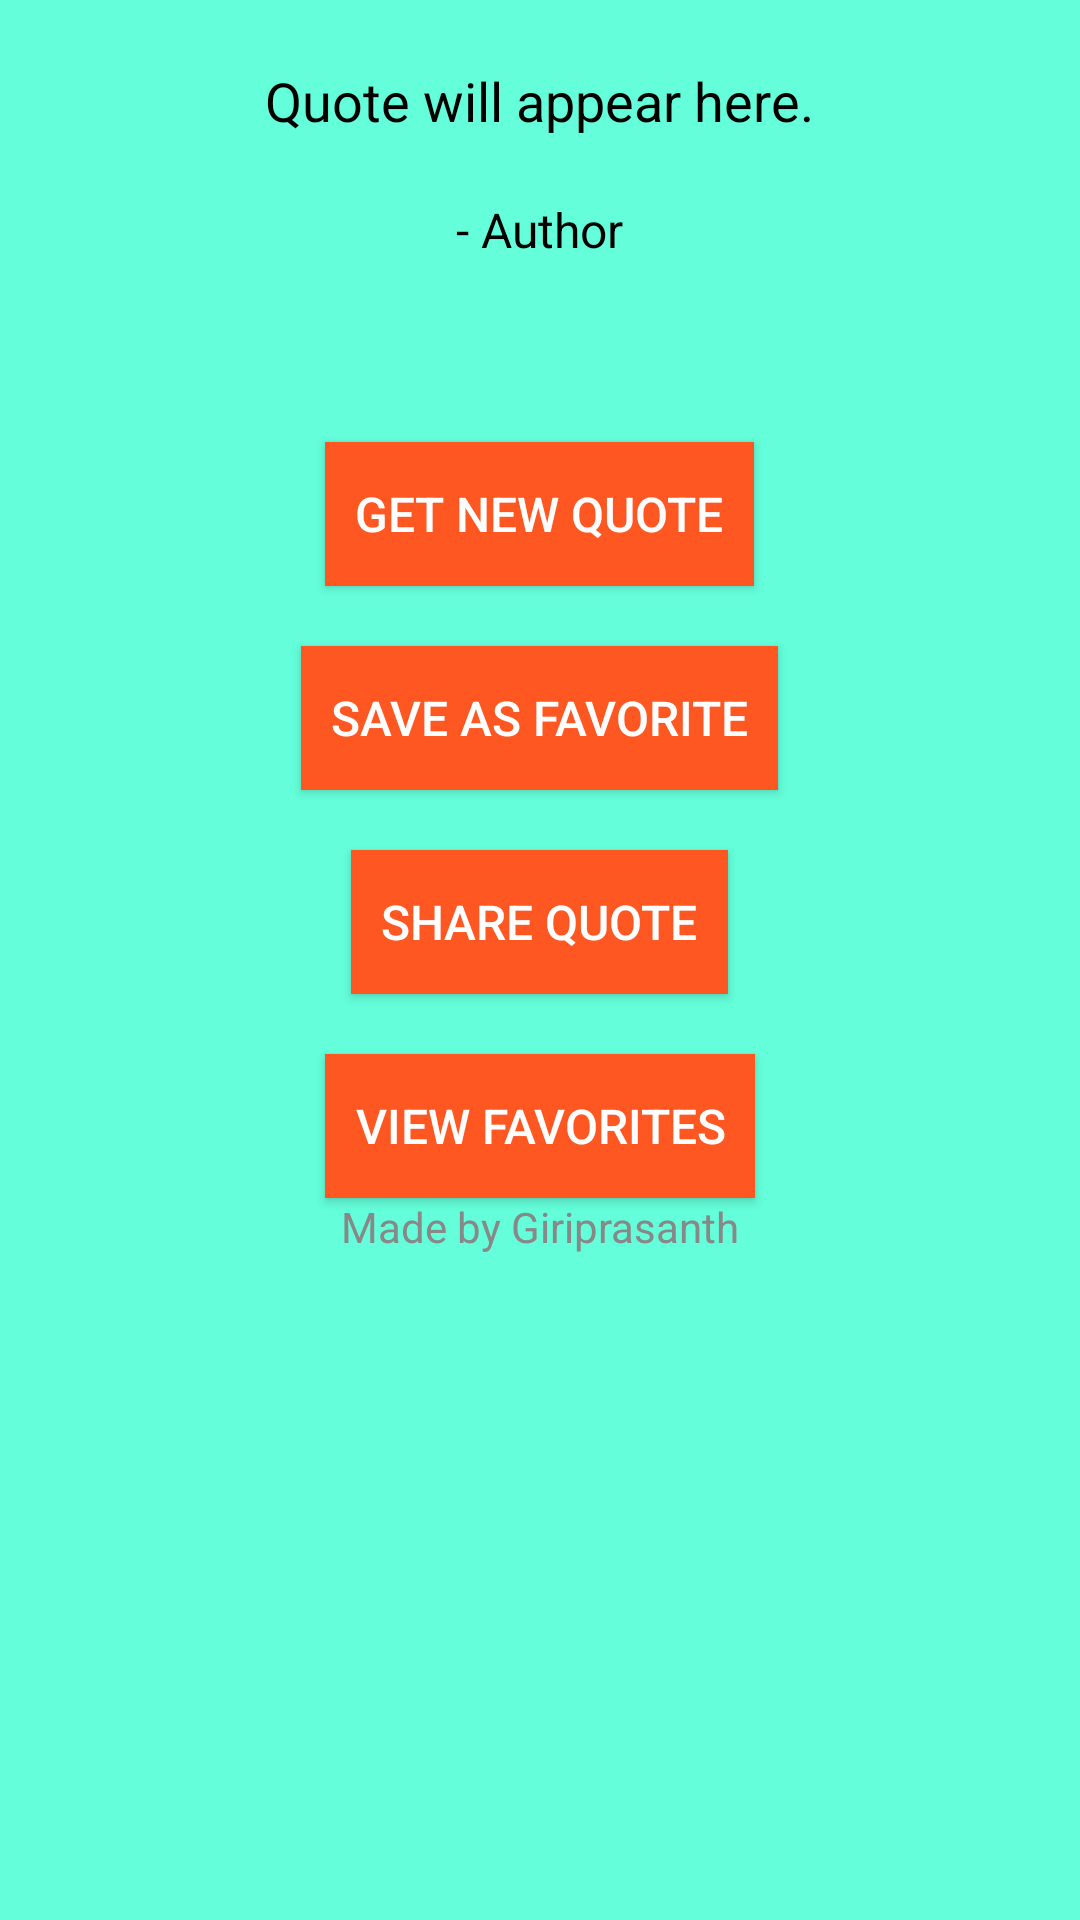

Produce the Android XML layout that renders to this screen, including the resource entries it uses.
<!-- AndroidManifest.xml: application theme Theme.Randomquoteapp -->
<!-- res/layout/activity_main.xml -->
<?xml version="1.0" encoding="utf-8"?>
<LinearLayout xmlns:android="http://schemas.android.com/apk/res/android"
    android:layout_width="match_parent"
    android:layout_height="match_parent"
    android:orientation="vertical"
    android:padding="20dp"
    android:gravity="center"
    android:background="#64FFDA">

    
    <TextView
        android:id="@+id/quoteTextView"
        android:layout_width="wrap_content"
        android:layout_height="wrap_content"
        android:textSize="18sp"
        android:textColor="@android:color/black"
        android:text="Quote will appear here."
        android:layout_marginBottom="20dp"
        android:textAlignment="center"
        android:maxWidth="300dp"
        android:maxHeight="150dp"
        android:scrollHorizontally="true"
        android:ellipsize="end" />

    
    <TextView
        android:id="@+id/authorTextView"
        android:layout_width="wrap_content"
        android:layout_height="wrap_content"
        android:textSize="16sp"
        android:textColor="@android:color/black"
        android:text="- Author"
        android:layout_marginBottom="40dp"
        android:textAlignment="center" />

    
    <Button
        android:id="@+id/newQuoteButton"
        android:layout_width="wrap_content"
        android:layout_height="wrap_content"
        android:text="Get New Quote"
        android:layout_marginTop="20dp"
        android:padding="10dp"
        android:textSize="16sp"
        android:textColor="@android:color/white"
        android:background="#FF5722" />

    
    <Button
        android:id="@+id/saveQuoteButton"
        android:layout_width="wrap_content"
        android:layout_height="wrap_content"
        android:text="Save as Favorite"
        android:layout_marginTop="20dp"
        android:padding="10dp"
        android:textSize="16sp"
        android:textColor="@android:color/white"
        android:background="#FF5722" />

    
    <Button
        android:id="@+id/shareQuoteButton"
        android:layout_width="wrap_content"
        android:layout_height="wrap_content"
        android:text="Share Quote"
        android:layout_marginTop="20dp"
        android:padding="10dp"
        android:textSize="16sp"
        android:textColor="@android:color/white"
        android:background="#FF5722" />

    
    <Button
        android:id="@+id/viewFavoritesButton"
        android:layout_width="wrap_content"
        android:layout_height="wrap_content"
        android:text="View Favorites"
        android:layout_marginTop="20dp"
        android:padding="10dp"
        android:textSize="16sp"
        android:textColor="@android:color/white"
        android:background="#FF5722" />

    <TextView
        android:id="@+id/footerTextView"
        android:layout_width="wrap_content"
        android:layout_height="wrap_content"
        android:layout_alignParentBottom="true"
        android:layout_centerHorizontal="true"
        android:layout_marginBottom="200dp"
        android:text="Made by Giriprasanth"
        android:textColor="#888888"
        android:textSize="14sp" />
</LinearLayout>
<!-- resources referenced by this layout -->
<resources>
  <style name="Theme.Randomquoteapp" parent="Base.Theme.Randomquoteapp" />
  <style name="Base.Theme.Randomquoteapp" parent="Theme.Material3.DayNight.NoActionBar">
          
          
      </style>
</resources>
